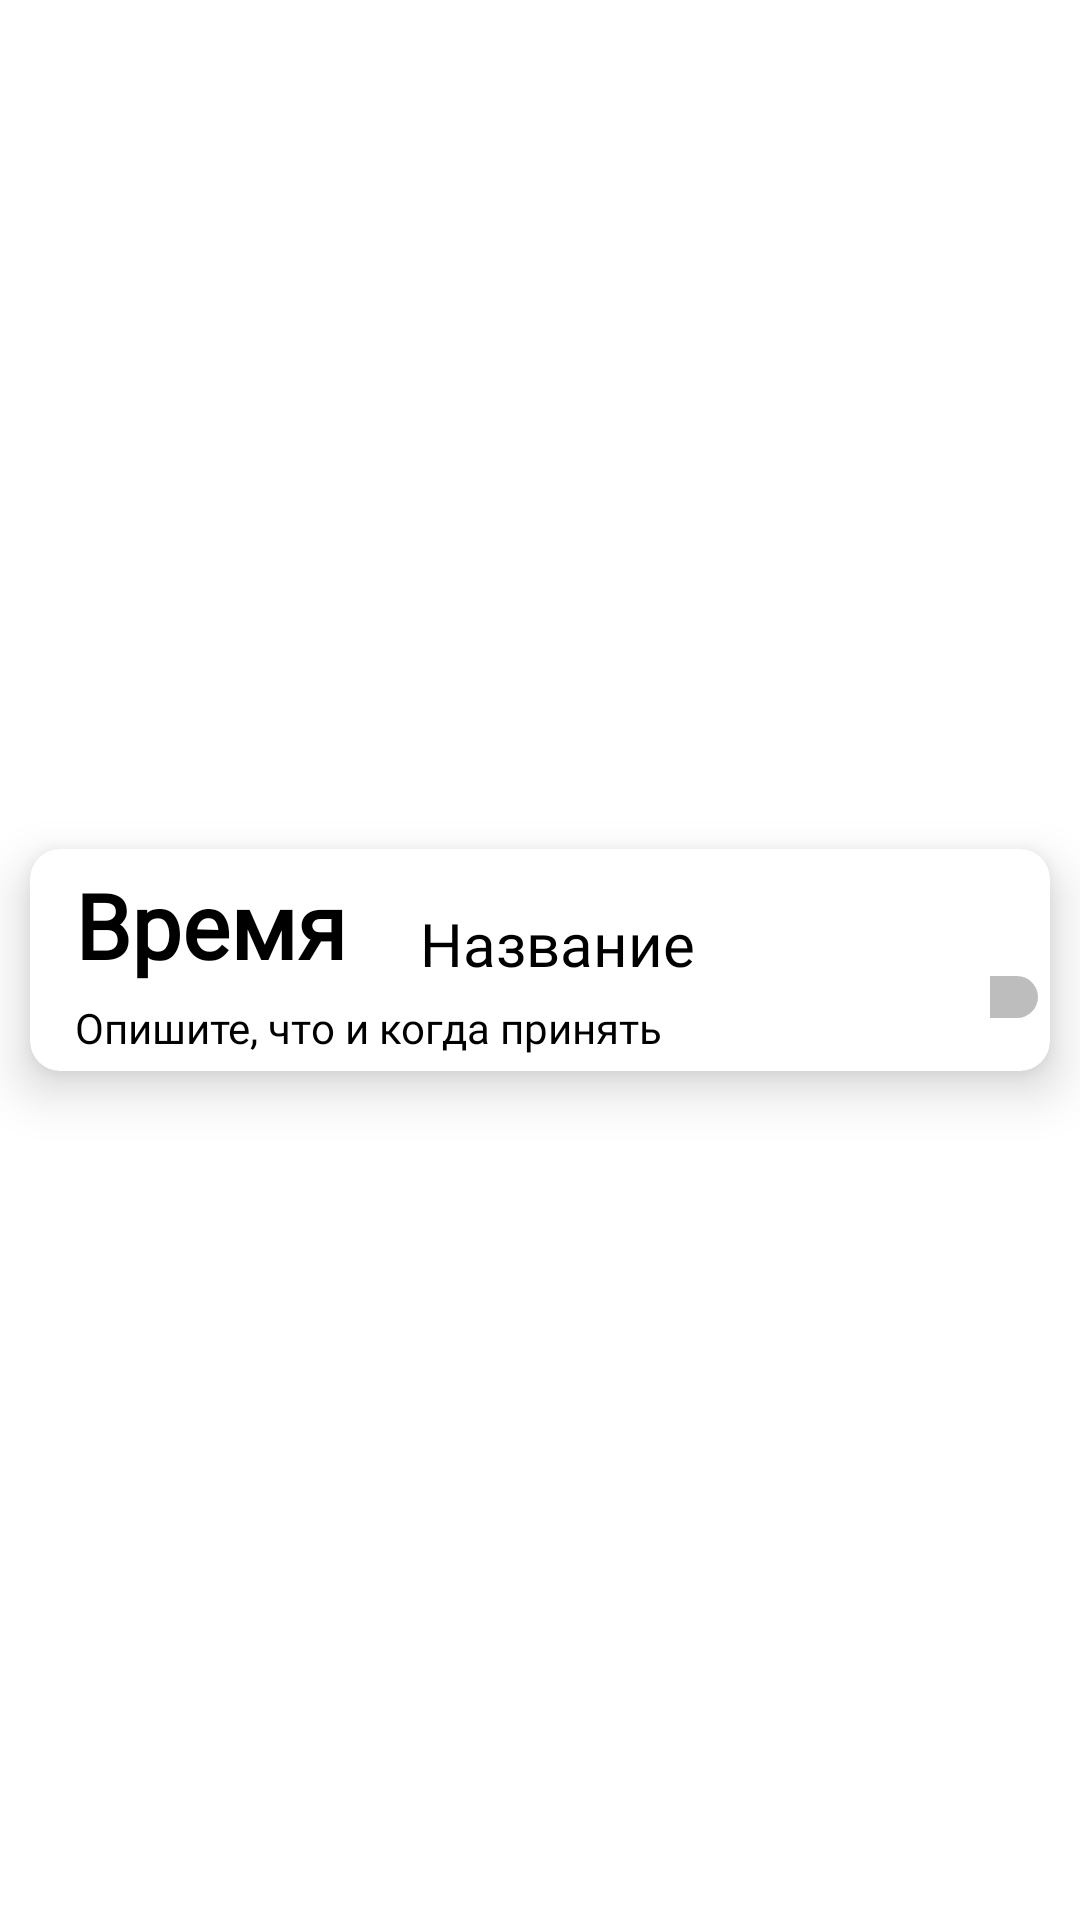

Layout XML and referenced resources for this Android screen:
<!-- AndroidManifest.xml: application theme Theme.MaterialComponents.Light.NoActionBar -->
<!-- res/layout/calendar_item.xml -->
<?xml version="1.0" encoding="utf-8"?>

<androidx.constraintlayout.widget.ConstraintLayout xmlns:android="http://schemas.android.com/apk/res/android"
    xmlns:app="http://schemas.android.com/apk/res-auto"
    xmlns:tools="http://schemas.android.com/tools"
    android:layout_width="match_parent"
    android:layout_height="wrap_content">

    <androidx.cardview.widget.CardView
        android:id="@+id/cardView5"
        android:layout_width="0dp"
        android:layout_height="wrap_content"
        android:layout_marginStart="10dp"
        android:layout_marginTop="10dp"
        android:layout_marginEnd="10dp"
        android:layout_marginBottom="10dp"
        android:background="@drawable/cardselector"
        app:cardCornerRadius="10dp"
        app:cardElevation="10dp"
        app:layout_constraintBottom_toBottomOf="parent"
        app:layout_constraintEnd_toEndOf="parent"
        app:layout_constraintHorizontal_bias="0.0"
        app:layout_constraintStart_toStartOf="parent"
        app:layout_constraintTop_toTopOf="parent"
        tools:ignore="MissingConstraints">

        <TextView
            android:id="@+id/tTime"
            android:layout_width="match_parent"
            android:layout_height="match_parent"
            android:layout_marginStart="15dp"
            android:layout_marginTop="5dp"
            android:layout_marginEnd="20dp"
            android:fontFamily="@font/montserrat_semibold"
            android:text="Время"
            android:textColor="@color/black"
            android:textSize="30sp"
            android:textStyle="bold" />

        <TextView
            android:id="@+id/tTabl"
            android:layout_width="match_parent"
            android:layout_height="match_parent"
            android:layout_marginStart="15dp"
            android:layout_marginTop="50dp"
            android:layout_marginEnd="20dp"
            android:layout_marginBottom="5dp"
            android:background="@null"
            android:fontFamily="@font/karla_regular"
            android:text="Опишите, что и когда принять"
            android:textColor="@color/black"
            android:textSize="14sp" />

        <TextView
            android:id="@+id/tName"
            android:layout_width="match_parent"
            android:layout_height="match_parent"
            android:layout_marginStart="130dp"
            android:layout_marginTop="18dp"
            android:layout_marginEnd="20dp"
            android:background="@null"
            android:fontFamily="@font/karla_regular"
            android:text="Название"
            android:textColor="@color/black"
            android:textSize="20sp" />

        <Switch
            android:layout_width="wrap_content"
            android:layout_height="match_parent"
            android:layout_marginStart="320dp"
            android:layout_marginTop="25dp"
            tools:ignore="UseSwitchCompatOrMaterialXml" />

    </androidx.cardview.widget.CardView>

</androidx.constraintlayout.widget.ConstraintLayout>
<!-- resources referenced by this layout -->
<resources>
  <color name="black">#FF000000</color>
  <!-- drawable cardselector (drawable) -->
  <?xml version="1.0" encoding="UTF-8"?>
  <shape xmlns:android="http://schemas.android.com/apk/res/android">
      <solid android:color="@color/white"/>
      <stroke android:width="10dp" android:color="@color/teal_200" />
      <corners android:radius="100dp"/>
      <padding android:left="0dp" android:top="0dp"
          android:right="0dp" android:bottom="0dp" />
  </shape>
  <color name="white">#FFFFFFFF</color>
  <color name="teal_200">#FF03DAC5</color>
</resources>
